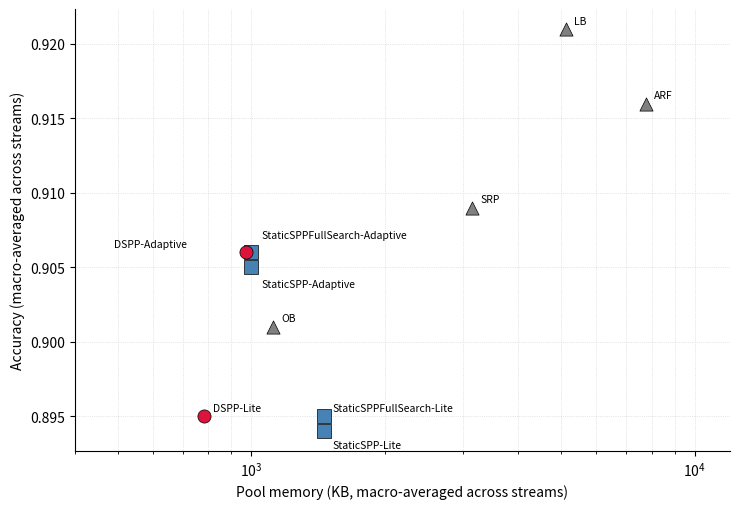

Write Python code to recreate this figure. (Note: this script raises an exception after producing the figure.)
import matplotlib.pyplot as plt

methods = ['ARF', 'LB', 'SRP', 'OB', 'StaticSPPFullSearch-Lite', 'StaticSPP-Lite',
           'DSPP-Lite', 'StaticSPPFullSearch-Adaptive', 'StaticSPP-Adaptive', 'DSPP-Adaptive']
accuracy = [0.916, 0.921, 0.909, 0.901, 0.895, 0.894, 0.895, 0.906, 0.905, 0.906]
pool_mem = [7748.5, 5111.9, 3149.6, 1120.1, 1456.4, 1456.3, 783.1, 996.5, 996.5, 970.6]
is_dspp = [False, False, False, False, False, False, True, False, False, True]

# manual offsets (dx, dy) in points, tuned to avoid overlap in the crowded cluster
offsets = {
    'ARF': (6, 4), 'LB': (6, 4), 'SRP': (6, 4), 'OB': (6, 4),
    'StaticSPPFullSearch-Lite': (6, 4), 'StaticSPP-Lite': (6, -12),
    'DSPP-Lite': (6, 4),
    'StaticSPPFullSearch-Adaptive': (8, 10), 'StaticSPP-Adaptive': (8, -14),
    'DSPP-Adaptive': (-95, 4),
}

fig, ax = plt.subplots(figsize=(7.5, 5.2))
for m, a, p, d in zip(methods, accuracy, pool_mem, is_dspp):
    marker = 'o' if d else ('s' if 'Static' in m else '^')
    color = 'crimson' if d else ('steelblue' if 'Static' in m else 'gray')
    ax.scatter(p, a, marker=marker, s=90, color=color, edgecolor='black', linewidth=0.5, zorder=3)
    ax.annotate(m, (p, a), textcoords="offset points", xytext=offsets[m], fontsize=7.5)

ax.set_xlabel('Pool memory (KB, macro-averaged across streams)')
ax.set_ylabel('Accuracy (macro-averaged across streams)')
ax.set_xscale('log')
ax.set_xlim(400, 12000)
ax.spines['top'].set_visible(False)
ax.spines['right'].set_visible(False)
ax.grid(True, which='both', linestyle=':', linewidth=0.5, alpha=0.6)
plt.tight_layout()
plt.savefig('/home/claude/figs/accuracy_vs_memory.pdf')
plt.savefig('/home/claude/figs/accuracy_vs_memory.png', dpi=200)
print("saved fig2")
